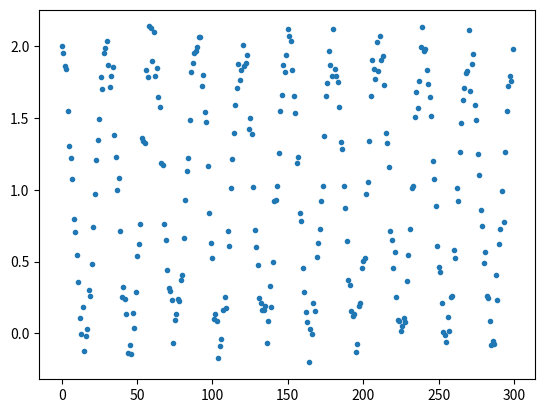

Recreate this plot in Python.
"""Simulation of single-pixel video in a static scene illuminated by just one light source.

Usage:
    python3 ./src/nci.py
"""

import numpy as np
from numpy.typing import NDArray
import matplotlib.pyplot as plt

def main():
    y = generate_video(l=1, r=1, noise_variance=0.01, fps=30, duration=10)

    plt.plot(y, '.')
    plt.show()


def generate_video(l: float, r: float, noise_variance: float, fps: int = 30, duration: int = 10) -> NDArray:
    """Model of single-pixel video in a static scene without NCI

    Args:
        l (float): Power of light source
        r (float): Light transport coefficient
        noise_variance (float): Variance of random noise
        fps (int, optional): Video frames per second. Defaults to 30.
        duration (int, optional): Duration of video in seconds. Defaults to 10.

    Returns:
        NDArray: array representing pixel intensity over time
    """
    frame_count = fps*duration

    # noise from camera sensor (photon shot noise)
    n = np.random.normal(loc=0, scale=np.sqrt(noise_variance), size=frame_count)
    # noise coded illumination
    c = generate_nci(sampling_freq=fps, size=frame_count)

    # equation 2 from paper
    y = (l+c)*r + n

    return y


def generate_nci(sampling_freq: int, size: int):
    """Generate code signal; see section 5 from paper.
    Code signal should be random, noise-like, zero-mean, and uncorrelated with each other.
    Currently outputs 1 Hz cosine wave.

    Args:
        sampling_freq (int): _description_
        size (int): _description_

    Returns:
        _type_: _description_
    """

    # convert sample index (0, 1, 2, ..., size-1) to corresponding time value
    sampling_period = 1/sampling_freq
    n = np.arange(size)
    t = sampling_period * n

    code_freq = 1
    w = 2*np.pi*code_freq
    c = np.cos(w*t)

    return c


if __name__ == '__main__':
    main()
